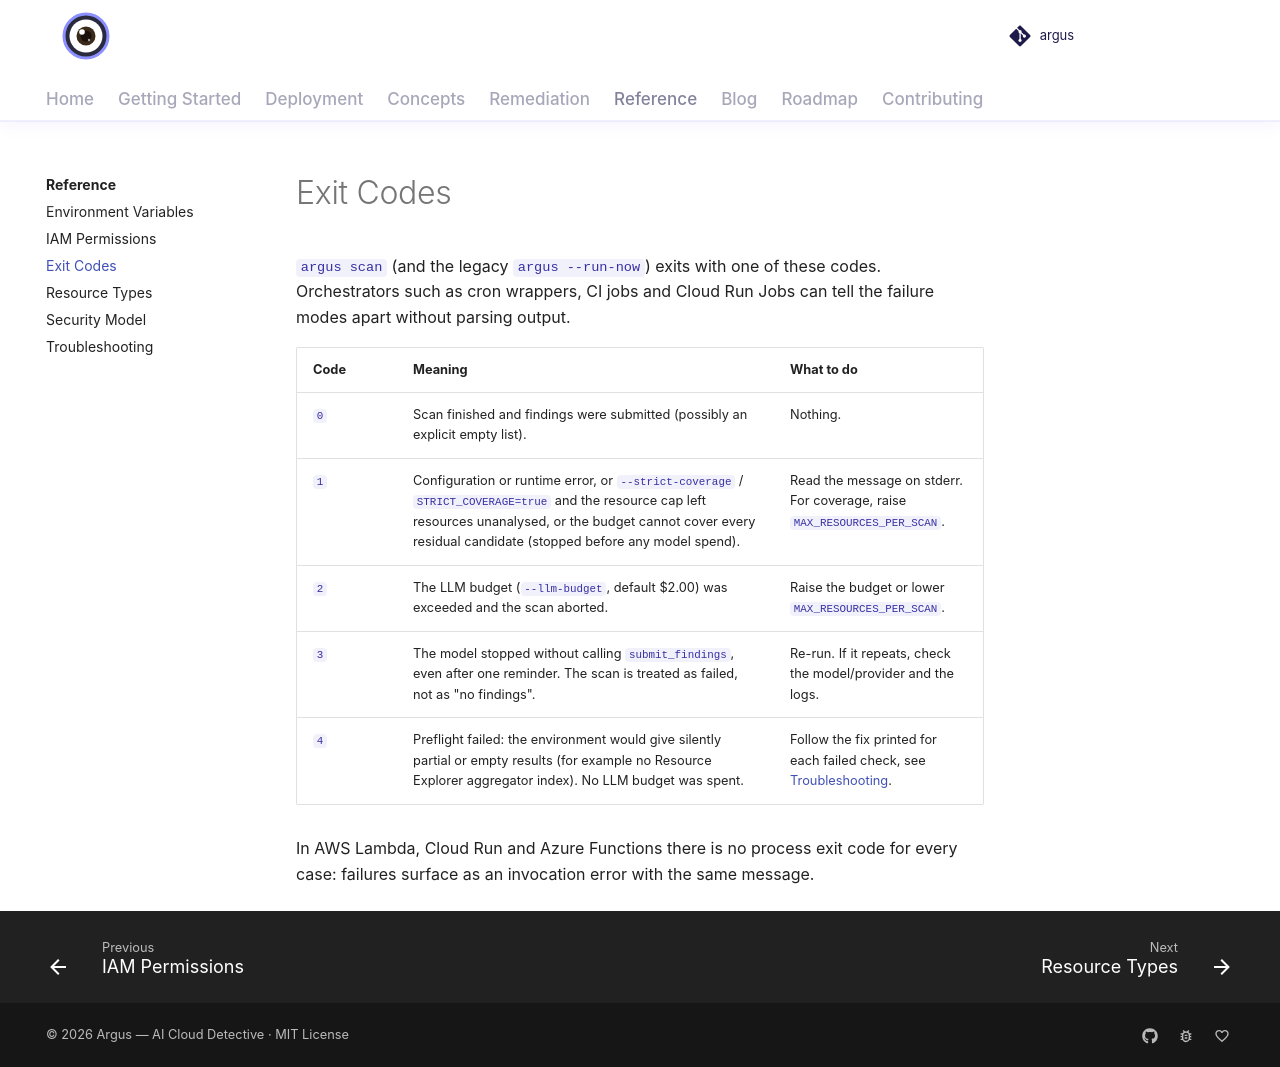

repository: vamshisiddarth/argus · page: 0.7.0/reference/exit-codes/index.html · generator: mkdocs

# Exit Codes

`argus scan` (and the legacy `argus --run-now`) exits with one of these codes.
Orchestrators such as cron wrappers, CI jobs and Cloud Run Jobs can tell the
failure modes apart without parsing output.

| Code | Meaning | What to do |
|---|---|---|
| `0` | Scan finished and findings were submitted (possibly an explicit empty list). | Nothing. |
| `1` | Configuration or runtime error, or `--strict-coverage` / `STRICT_COVERAGE=true` and the resource cap left resources unanalysed, or the budget cannot cover every residual candidate (stopped before any model spend). | Read the message on stderr. For coverage, raise `MAX_RESOURCES_PER_SCAN`. |
| `2` | The LLM budget (`--llm-budget`, default $2.00) was exceeded and the scan aborted. | Raise the budget or lower `MAX_RESOURCES_PER_SCAN`. |
| `3` | The model stopped without calling `submit_findings`, even after one reminder. The scan is treated as failed, not as "no findings". | Re-run. If it repeats, check the model/provider and the logs. |
| `4` | Preflight failed: the environment would give silently partial or empty results (for example no Resource Explorer aggregator index). No LLM budget was spent. | Follow the fix printed for each failed check, see [Troubleshooting](troubleshooting.md#preflight-checks). |

In AWS Lambda, Cloud Run and Azure Functions there is no process exit code for
every case: failures surface as an invocation error with the same message.
